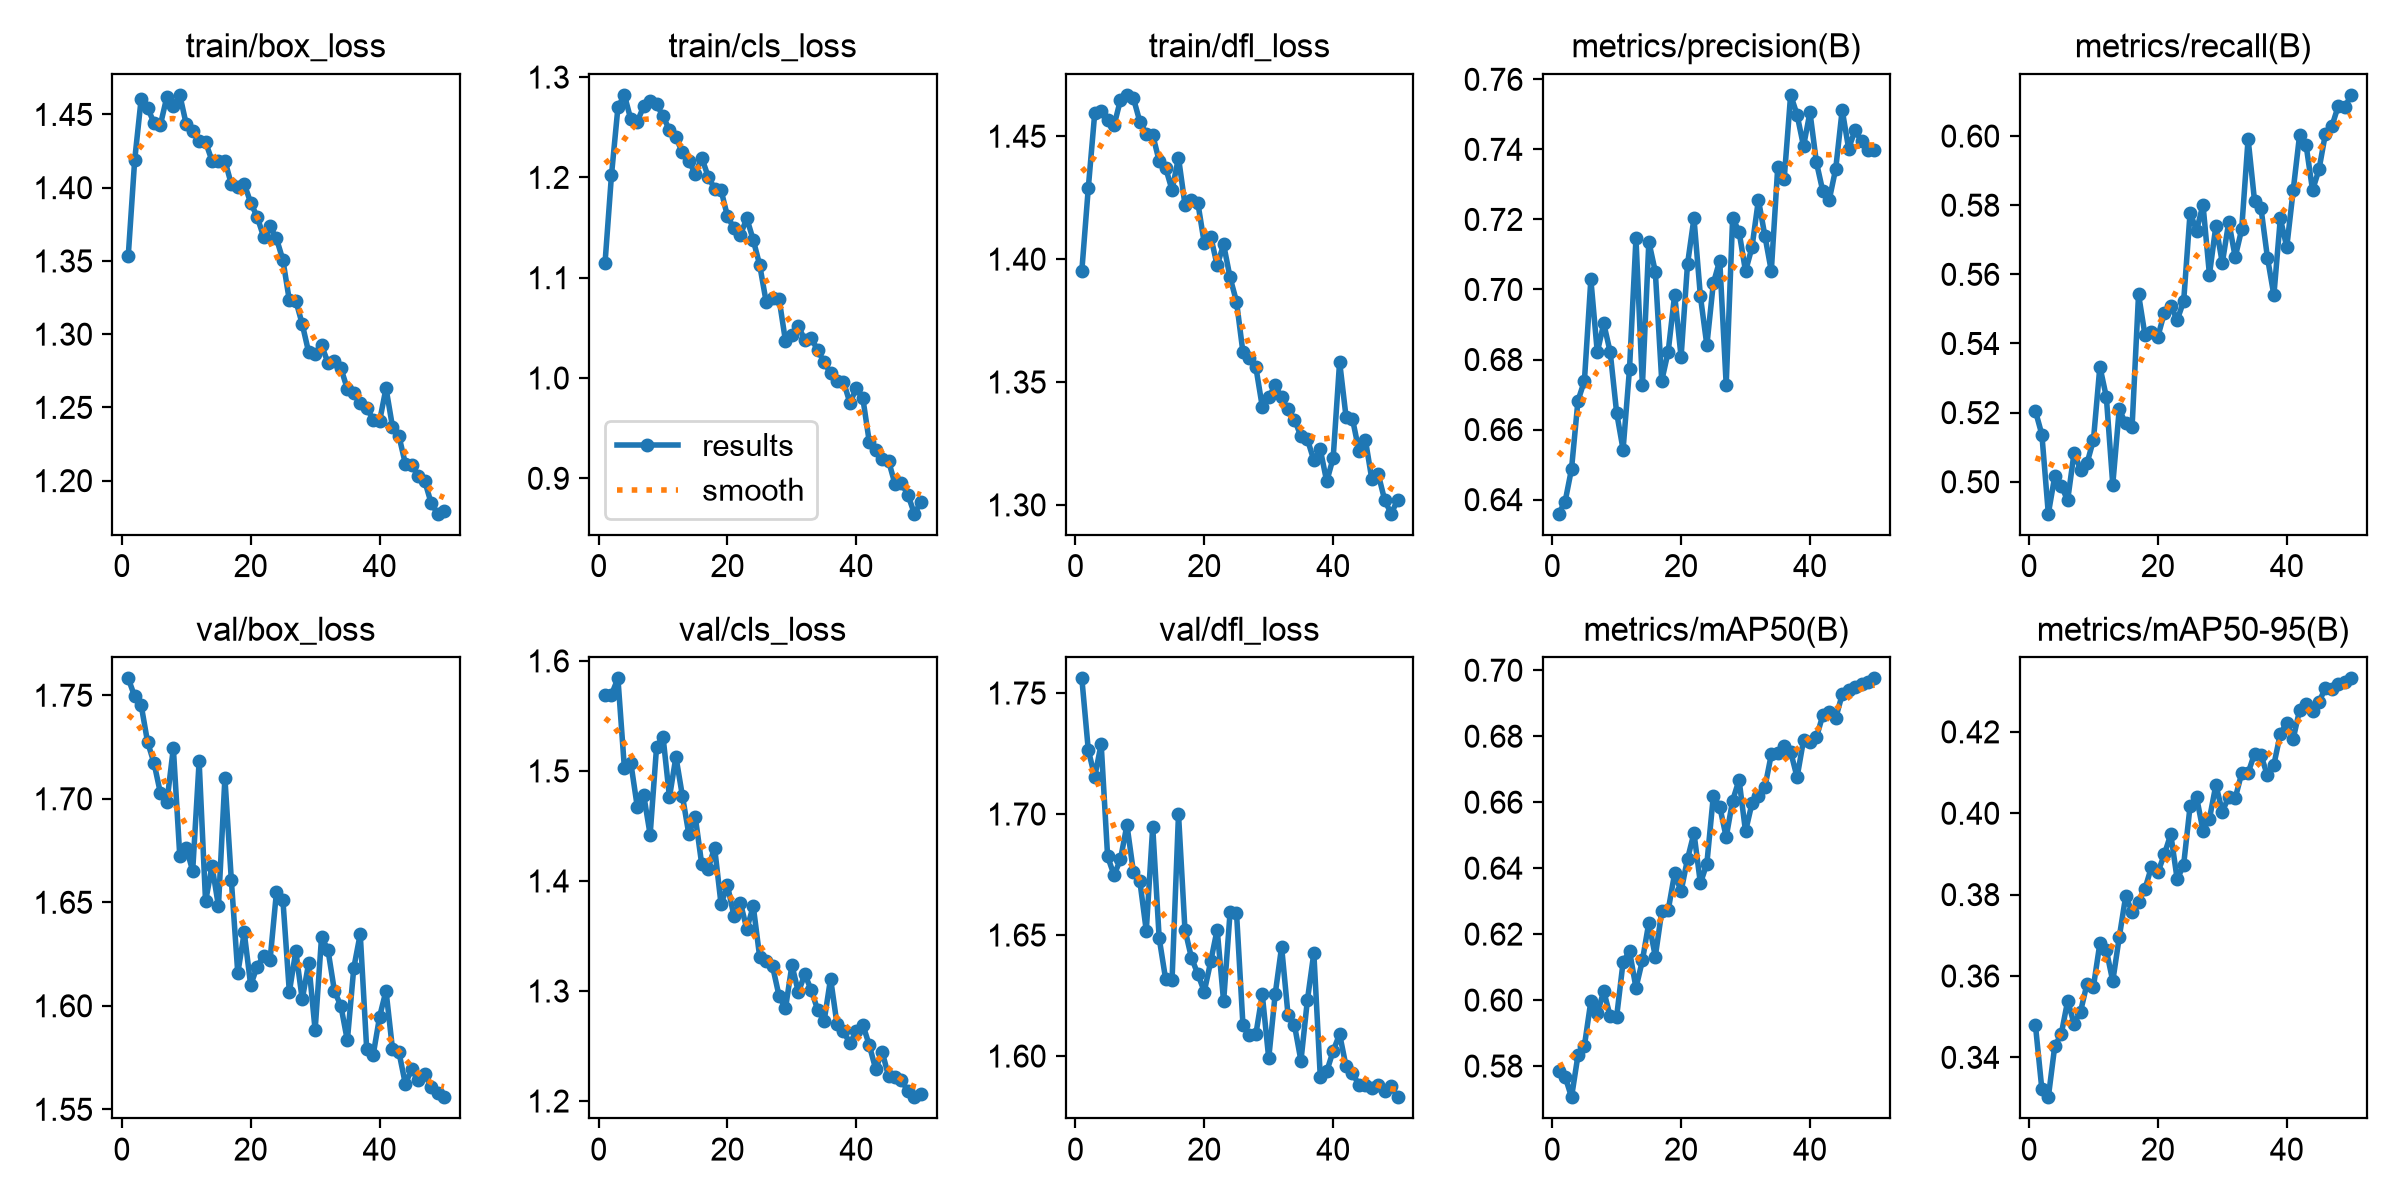

Values plotted in this chart, from the file beside it:
epoch, time, train/box_loss, train/cls_loss, train/dfl_loss, metrics/precision(B), metrics/recall(B), metrics/mAP50(B), metrics/mAP50-95(B), val/box_loss, val/cls_loss, val/dfl_loss, lr/pg0, lr/pg1, lr/pg2
1, 932.7, 1.353, 1.115, 1.395, 0.636, 0.5205, 0.5784, 0.3479, 1.758, 1.569, 1.756, 0.000994, 0.000994, 0.000994
2, 1820, 1.419, 1.202, 1.429, 0.6394, 0.5137, 0.5768, 0.3321, 1.749, 1.569, 1.727, 0.001955, 0.001955, 0.001955
3, 2693, 1.46, 1.27, 1.459, 0.6488, 0.4908, 0.5706, 0.3302, 1.745, 1.584, 1.715, 0.001921, 0.001921, 0.001921
4, 3566, 1.454, 1.282, 1.46, 0.6682, 0.5016, 0.5833, 0.3428, 1.727, 1.503, 1.729, 0.001881, 0.001881, 0.001881
5, 4439, 1.444, 1.258, 1.457, 0.6739, 0.4988, 0.5861, 0.3457, 1.717, 1.507, 1.682, 0.001842, 0.001842, 0.001842
6, 5312, 1.443, 1.256, 1.454, 0.7029, 0.4947, 0.5997, 0.3539, 1.703, 1.468, 1.675, 0.001802, 0.001802, 0.001802
7, 6185, 1.462, 1.271, 1.465, 0.6821, 0.5084, 0.5959, 0.3483, 1.698, 1.478, 1.681, 0.001762, 0.001762, 0.001762
8, 7057, 1.456, 1.276, 1.467, 0.6903, 0.5035, 0.6027, 0.3513, 1.724, 1.442, 1.696, 0.001723, 0.001723, 0.001723
9, 7932, 1.463, 1.273, 1.465, 0.6821, 0.5053, 0.5951, 0.3581, 1.672, 1.522, 1.676, 0.001683, 0.001683, 0.001683
10, 8804, 1.443, 1.261, 1.456, 0.6648, 0.5121, 0.5949, 0.3574, 1.676, 1.531, 1.672, 0.001644, 0.001644, 0.001644
11, 9678, 1.439, 1.247, 1.451, 0.6543, 0.5333, 0.6115, 0.368, 1.665, 1.476, 1.652, 0.001604, 0.001604, 0.001604
12, 10552, 1.432, 1.24, 1.451, 0.6774, 0.5246, 0.6149, 0.3663, 1.718, 1.513, 1.695, 0.001564, 0.001564, 0.001564
13, 11426, 1.431, 1.225, 1.44, 0.7146, 0.4992, 0.6037, 0.3587, 1.65, 1.478, 1.649, 0.001525, 0.001525, 0.001525
14, 12299, 1.418, 1.217, 1.437, 0.6726, 0.5209, 0.612, 0.3695, 1.668, 1.443, 1.632, 0.001485, 0.001485, 0.001485
15, 13173, 1.418, 1.203, 1.428, 0.7136, 0.5169, 0.6235, 0.3795, 1.648, 1.458, 1.632, 0.001446, 0.001446, 0.001446
16, 14046, 1.419, 1.22, 1.441, 0.7051, 0.516, 0.6132, 0.3758, 1.71, 1.415, 1.7, 0.001406, 0.001406, 0.001406
17, 14918, 1.402, 1.201, 1.422, 0.6739, 0.5542, 0.6269, 0.3783, 1.661, 1.411, 1.652, 0.001366, 0.001366, 0.001366
18, 15792, 1.401, 1.189, 1.424, 0.6822, 0.5424, 0.6272, 0.3814, 1.616, 1.43, 1.641, 0.001327, 0.001327, 0.001327
19, 16666, 1.403, 1.187, 1.423, 0.6985, 0.5432, 0.6384, 0.3868, 1.635, 1.379, 1.634, 0.001287, 0.001287, 0.001287
20, 17538, 1.39, 1.161, 1.406, 0.6807, 0.542, 0.633, 0.3855, 1.61, 1.396, 1.627, 0.001248, 0.001248, 0.001248
21, 18412, 1.38, 1.149, 1.409, 0.7073, 0.5489, 0.6428, 0.3899, 1.619, 1.368, 1.639, 0.001208, 0.001208, 0.001208
22, 19286, 1.367, 1.143, 1.397, 0.7203, 0.5508, 0.6506, 0.3948, 1.624, 1.38, 1.652, 0.001168, 0.001168, 0.001168
23, 20161, 1.374, 1.159, 1.406, 0.698, 0.5468, 0.6354, 0.3837, 1.622, 1.356, 1.623, 0.001129, 0.001129, 0.001129
24, 21035, 1.365, 1.138, 1.393, 0.6841, 0.5522, 0.6413, 0.3874, 1.655, 1.377, 1.659, 0.001089, 0.001089, 0.001089
25, 890.8, 1.351, 1.113, 1.383, 0.7017, 0.5778, 0.6618, 0.4018, 1.651, 1.331, 1.659, 0.00105, 0.00105, 0.00105
26, 1765, 1.323, 1.076, 1.362, 0.7083, 0.5726, 0.6587, 0.404, 1.607, 1.327, 1.613, 0.00101, 0.00101, 0.00101
27, 2638, 1.323, 1.08, 1.36, 0.6728, 0.5802, 0.6494, 0.3958, 1.626, 1.322, 1.609, 0.0009704, 0.0009704, 0.0009704
28, 3510, 1.307, 1.079, 1.356, 0.7205, 0.5599, 0.6605, 0.3986, 1.603, 1.296, 1.609, 0.0009308, 0.0009308, 0.0009308
29, 4381, 1.288, 1.037, 1.34, 0.7164, 0.574, 0.6667, 0.407, 1.621, 1.284, 1.625, 0.0008912, 0.0008912, 0.0008912
30, 5254, 1.286, 1.043, 1.344, 0.7052, 0.5633, 0.6512, 0.4004, 1.588, 1.323, 1.599, 0.0008516, 0.0008516, 0.0008516
31, 6125, 1.292, 1.052, 1.349, 0.712, 0.5752, 0.6596, 0.4041, 1.633, 1.299, 1.625, 0.000812, 0.000812, 0.000812
32, 7001, 1.28, 1.038, 1.344, 0.7256, 0.565, 0.6619, 0.4037, 1.627, 1.315, 1.645, 0.0007724, 0.0007724, 0.0007724
33, 7872, 1.282, 1.04, 1.339, 0.7154, 0.573, 0.6645, 0.4098, 1.607, 1.301, 1.617, 0.0007328, 0.0007328, 0.0007328
34, 8744, 1.277, 1.028, 1.335, 0.7053, 0.5992, 0.6745, 0.4099, 1.6, 1.283, 1.613, 0.0006932, 0.0006932, 0.0006932
35, 9631, 1.263, 1.016, 1.328, 0.7349, 0.5812, 0.6749, 0.4146, 1.583, 1.273, 1.598, 0.0006536, 0.0006536, 0.0006536
36, 10576, 1.26, 1.005, 1.327, 0.7316, 0.5792, 0.677, 0.4143, 1.618, 1.311, 1.623, 0.000614, 0.000614, 0.000614
37, 11606, 1.253, 0.9969, 1.318, 0.7556, 0.5649, 0.6753, 0.4093, 1.635, 1.27, 1.643, 0.0005744, 0.0005744, 0.0005744
38, 12635, 1.25, 0.9964, 1.323, 0.7499, 0.5539, 0.6675, 0.4119, 1.579, 1.263, 1.592, 0.0005348, 0.0005348, 0.0005348
39, 13936, 1.242, 0.9753, 1.31, 0.7409, 0.5762, 0.6788, 0.4195, 1.576, 1.252, 1.594, 0.0004952, 0.0004952, 0.0004952
40, 14978, 1.24, 0.9898, 1.319, 0.7506, 0.5679, 0.6784, 0.4222, 1.595, 1.263, 1.602, 0.0004556, 0.0004556, 0.0004556
41, 15858, 1.263, 0.98, 1.358, 0.7363, 0.5844, 0.6796, 0.4183, 1.607, 1.269, 1.609, 0.000416, 0.000416, 0.000416
42, 16715, 1.237, 0.9365, 1.336, 0.728, 0.6004, 0.6864, 0.4254, 1.579, 1.251, 1.596, 0.0003764, 0.0003764, 0.0003764
43, 17572, 1.231, 0.9279, 1.335, 0.7257, 0.5974, 0.6872, 0.4269, 1.578, 1.229, 1.593, 0.0003368, 0.0003368, 0.0003368
44, 18429, 1.212, 0.9193, 1.322, 0.7345, 0.5844, 0.6855, 0.4252, 1.562, 1.245, 1.588, 0.0002972, 0.0002972, 0.0002972
45, 19287, 1.21, 0.9173, 1.326, 0.7512, 0.5903, 0.6926, 0.4273, 1.569, 1.223, 1.588, 0.0002576, 0.0002576, 0.0002576
46, 20144, 1.203, 0.8942, 1.31, 0.7402, 0.6007, 0.6939, 0.4309, 1.564, 1.222, 1.587, 0.000218, 0.000218, 0.000218
47, 21010, 1.2, 0.8951, 1.312, 0.7455, 0.6028, 0.6949, 0.4304, 1.567, 1.219, 1.588, 0.0001784, 0.0001784, 0.0001784
48, 21868, 1.185, 0.8836, 1.302, 0.7422, 0.6088, 0.6958, 0.4318, 1.561, 1.209, 1.585, 0.0001388, 0.0001388, 0.0001388
49, 22725, 1.177, 0.8647, 1.296, 0.7398, 0.6083, 0.6965, 0.4324, 1.558, 1.203, 1.588, 9.92e-05, 9.92e-05, 9.92e-05
50, 23580, 1.179, 0.8761, 1.302, 0.7398, 0.6119, 0.6975, 0.4331, 1.556, 1.206, 1.583, 5.96e-05, 5.96e-05, 5.96e-05
